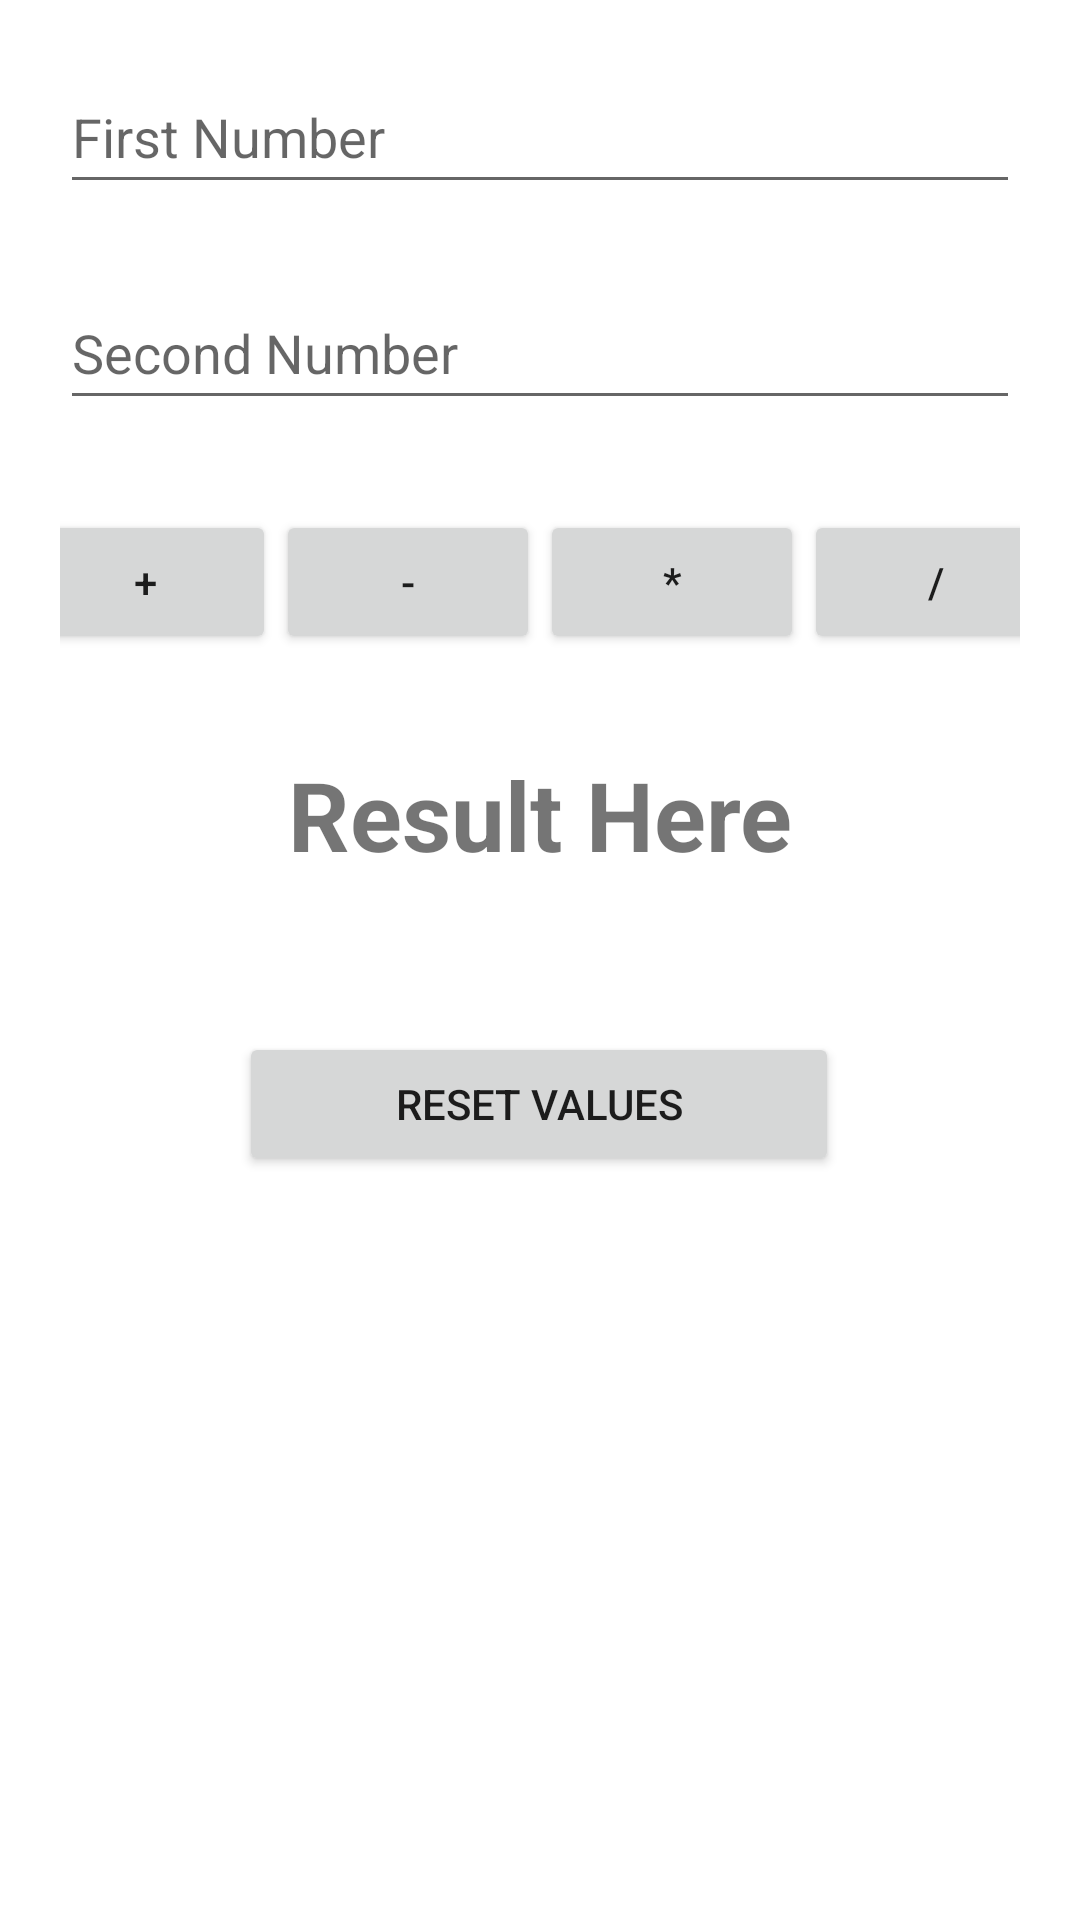

Here is an Android app screen rendered from its layout file. Give the layout XML and the strings, colors and styles it references.
<!-- AndroidManifest.xml: application theme Theme.WinnerClass -->
<!-- res/layout/activity_calculator.xml -->
<?xml version="1.0" encoding="utf-8"?>
<androidx.constraintlayout.widget.ConstraintLayout xmlns:android="http://schemas.android.com/apk/res/android"
    xmlns:app="http://schemas.android.com/apk/res-auto"
    xmlns:tools="http://schemas.android.com/tools"
    android:layout_width="match_parent"
    android:layout_height="match_parent"
    android:padding="20dp"
    tools:context=".calculatorapp.CalculatorActivity">


    <EditText
        android:id="@+id/etFirstNumber"
        android:layout_width="0dp"
        android:layout_height="wrap_content"
        android:autofillHints=""
        android:ems="10"
        android:hint="@string/first_number"
        android:inputType="number"
        android:minHeight="48dp"
        app:layout_constraintEnd_toEndOf="parent"
        app:layout_constraintHorizontal_bias="0.5"
        app:layout_constraintStart_toStartOf="parent"
        app:layout_constraintTop_toTopOf="parent"
        tools:ignore="TextContrastCheck" />

    <EditText
        android:id="@+id/etSecondNumber"
        android:layout_width="0dp"
        android:layout_height="wrap_content"
        android:layout_marginTop="24dp"
        android:autofillHints=""
        android:ems="10"
        android:hint="@string/second_number"
        android:inputType="number"
        android:minHeight="48dp"
        app:layout_constraintEnd_toEndOf="parent"
        app:layout_constraintHorizontal_bias="0.5"
        app:layout_constraintStart_toStartOf="parent"
        app:layout_constraintTop_toBottomOf="@+id/etFirstNumber"
        tools:ignore="TextContrastCheck" />

    <Button
        android:id="@+id/btnAdd"
        android:layout_width="wrap_content"
        android:layout_height="wrap_content"
        android:layout_marginTop="30dp"
        android:text="@string/add"
        app:layout_constraintEnd_toStartOf="@+id/btnSub"
        app:layout_constraintHorizontal_bias="0.5"
        app:layout_constraintStart_toStartOf="parent"
        app:layout_constraintTop_toBottomOf="@+id/etSecondNumber" />

    <Button
        android:id="@+id/btnSub"
        android:layout_width="wrap_content"
        android:layout_height="wrap_content"
        android:text="@string/subtract"
        app:layout_constraintEnd_toStartOf="@+id/btnMultiply"
        app:layout_constraintHorizontal_bias="0.5"
        app:layout_constraintStart_toEndOf="@+id/btnAdd"
        app:layout_constraintTop_toTopOf="@+id/btnAdd" />

    <Button
        android:id="@+id/btnMultiply"
        android:layout_width="wrap_content"
        android:layout_height="wrap_content"
        android:text="@string/Multiply"
        app:layout_constraintEnd_toStartOf="@+id/btnDivide"
        app:layout_constraintHorizontal_bias="0.5"
        app:layout_constraintStart_toEndOf="@+id/btnSub"
        app:layout_constraintTop_toTopOf="@+id/btnSub" />

    <Button
        android:id="@+id/btnDivide"
        android:layout_width="wrap_content"
        android:layout_height="wrap_content"
        android:text="@string/divide"
        app:layout_constraintEnd_toEndOf="parent"
        app:layout_constraintHorizontal_bias="0.5"
        app:layout_constraintStart_toEndOf="@+id/btnMultiply"
        app:layout_constraintTop_toTopOf="@+id/btnMultiply" />

    <TextView
        android:id="@+id/txResult"
        android:layout_width="0dp"
        android:layout_height="wrap_content"
        android:layout_marginTop="32dp"
        android:gravity="center"
        android:text="@string/result_here"
        android:textSize="32sp"
        android:textStyle="bold"
        app:layout_constraintEnd_toEndOf="parent"
        app:layout_constraintHorizontal_bias="0.5"
        app:layout_constraintStart_toStartOf="parent"
        app:layout_constraintTop_toBottomOf="@+id/btnSub" />

    <Button
        android:id="@+id/btnResetValues"
        android:layout_width="200dp"
        android:layout_height="wrap_content"
        android:layout_marginTop="24dp"
        android:text="@string/reset_values"
        app:layout_constraintBottom_toBottomOf="parent"
        app:layout_constraintEnd_toEndOf="parent"
        app:layout_constraintHorizontal_bias="0.497"
        app:layout_constraintStart_toStartOf="parent"
        app:layout_constraintTop_toBottomOf="@+id/txResult"
        app:layout_constraintVertical_bias="0.106" />
</androidx.constraintlayout.widget.ConstraintLayout>
<!-- resources referenced by this layout -->
<resources>
  <string name="Multiply">*</string>
  <string name="add">+</string>
  <string name="divide">/</string>
  <string name="first_number">First Number</string>
  <string name="reset_values">Reset Values</string>
  <string name="result_here">Result Here</string>
  <string name="second_number">Second Number</string>
  <string name="subtract">-</string>
  <style name="Theme.WinnerClass" parent="Theme.MaterialComponents.DayNight.DarkActionBar">
          
          <item name="colorPrimary">@color/purple_500</item>
          <item name="colorPrimaryVariant">@color/purple_700</item>
          <item name="colorOnPrimary">@color/white</item>
          
          <item name="colorSecondary">@color/teal_200</item>
          <item name="colorSecondaryVariant">@color/teal_700</item>
          <item name="colorOnSecondary">@color/black</item>
          
          <item name="android:statusBarColor">?attr/colorPrimaryVariant</item>
          
      </style>
  <!-- not gathered from this repository: default colours our renderer supplied (Android Studio template values) -->
  <color name="purple_500">#FF6200EE</color>
  <color name="purple_700">#FF3700B3</color>
  <color name="teal_200">#FF03DAC5</color>
  <color name="teal_700">#FF018786</color>
  <color name="black">#FF000000</color>
  <color name="white">#FFFFFFFF</color>
</resources>
